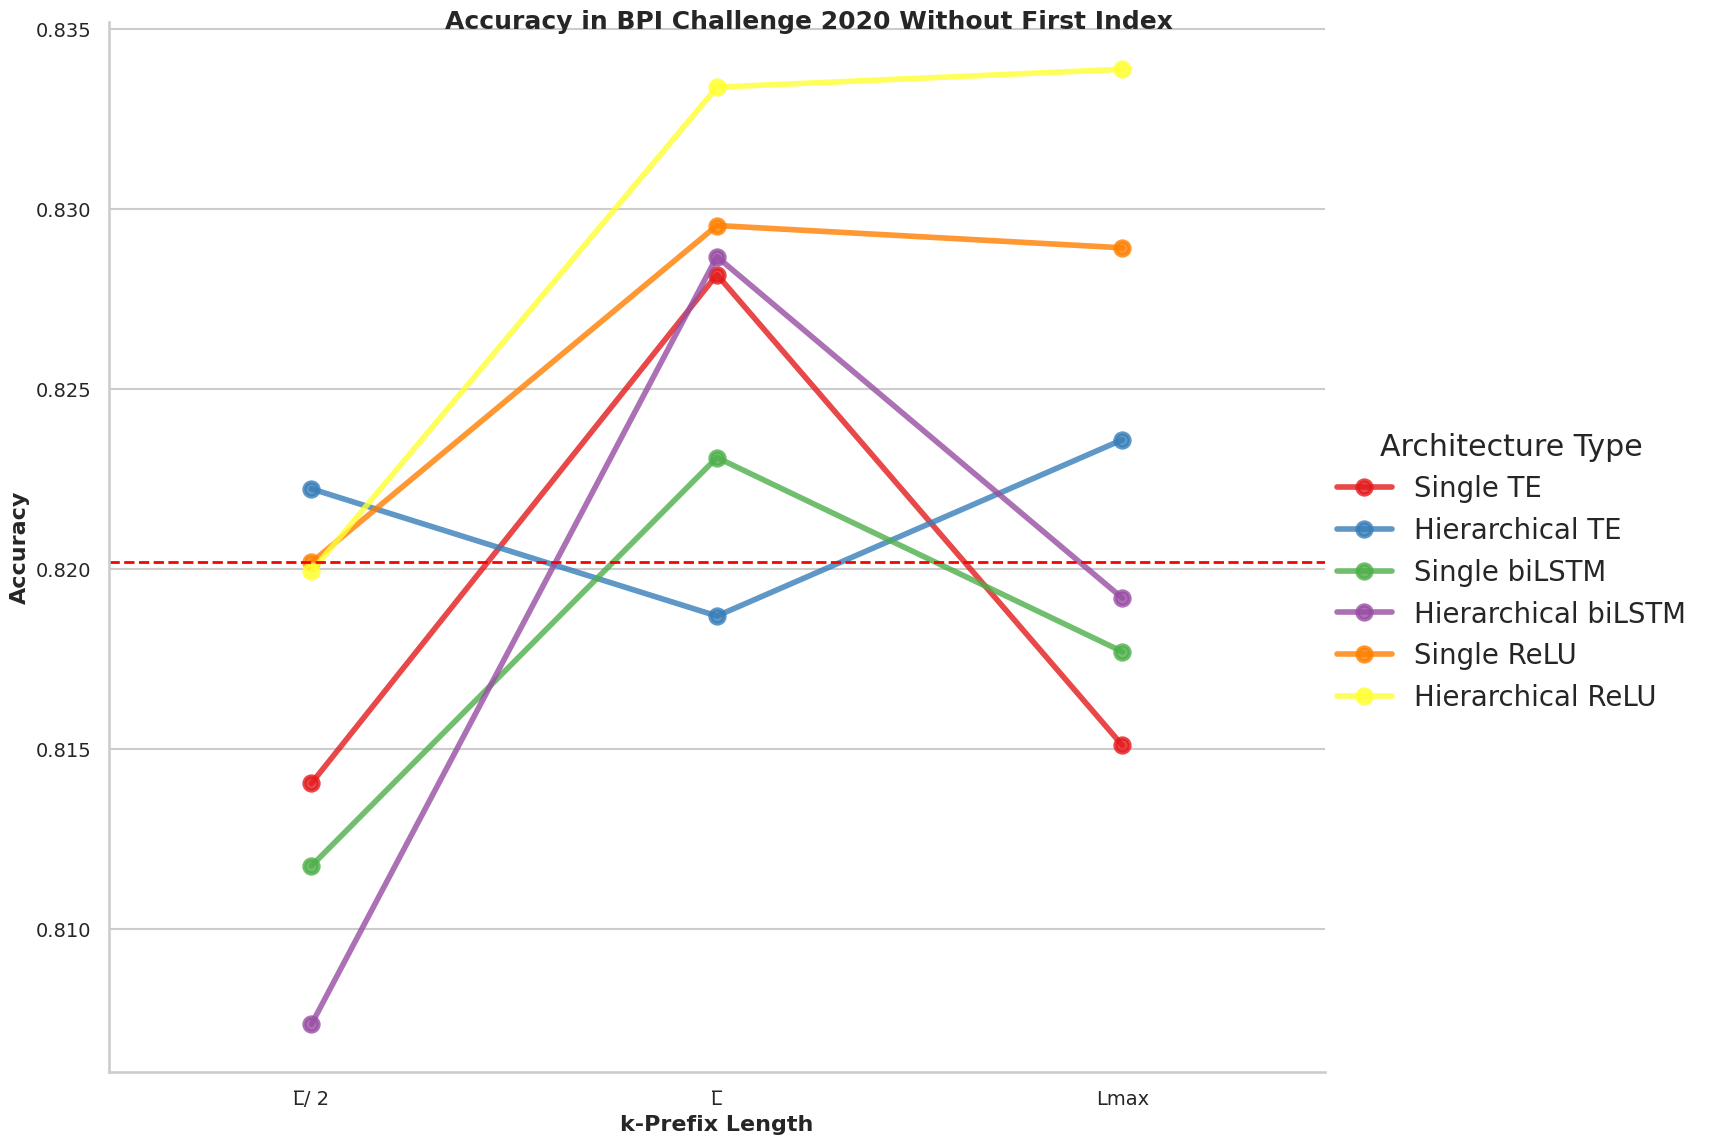

Source data for this figure (header and first rows):
prefix_length, Architecture Type, count, mean, std, min, 25%, 50%, 75%, max
0, Hierarchical ReLU, 1.0, 0.7718, , 0.7718, 0.7718, 0.7718, 0.7718, 0.7718
0, Hierarchical TE, 1.0, 0.7688, , 0.7688, 0.7688, 0.7688, 0.7688, 0.7688
0, Hierarchical biLSTM, 1.0, 0.7803, , 0.7803, 0.7803, 0.7803, 0.7803, 0.7803
0, Single ReLU, 1.0, 0.7708, , 0.7708, 0.7708, 0.7708, 0.7708, 0.7708
0, Single TE, 1.0, 0.7722, , 0.7722, 0.7722, 0.7722, 0.7722, 0.7722
0, Single biLSTM, 1.0, 0.7703, , 0.7703, 0.7703, 0.7703, 0.7703, 0.7703
Lmax, Hierarchical ReLU, 1.0, 0.8339, , 0.8339, 0.8339, 0.8339, 0.8339, 0.8339
Lmax, Hierarchical TE, 1.0, 0.8236, , 0.8236, 0.8236, 0.8236, 0.8236, 0.8236
Lmax, Hierarchical biLSTM, 1.0, 0.8192, , 0.8192, 0.8192, 0.8192, 0.8192, 0.8192
Lmax, Single ReLU, 1.0, 0.8289, , 0.8289, 0.8289, 0.8289, 0.8289, 0.8289
Lmax, Single TE, 1.0, 0.8151, , 0.8151, 0.8151, 0.8151, 0.8151, 0.8151
Lmax, Single biLSTM, 1.0, 0.8177, , 0.8177, 0.8177, 0.8177, 0.8177, 0.8177
L̅, Hierarchical ReLU, 1.0, 0.8334, , 0.8334, 0.8334, 0.8334, 0.8334, 0.8334
L̅, Hierarchical TE, 1.0, 0.8187, , 0.8187, 0.8187, 0.8187, 0.8187, 0.8187
L̅, Hierarchical biLSTM, 1.0, 0.8287, , 0.8287, 0.8287, 0.8287, 0.8287, 0.8287
L̅, Single ReLU, 1.0, 0.8295, , 0.8295, 0.8295, 0.8295, 0.8295, 0.8295
L̅, Single TE, 1.0, 0.8282, , 0.8282, 0.8282, 0.8282, 0.8282, 0.8282
L̅, Single biLSTM, 1.0, 0.8231, , 0.8231, 0.8231, 0.8231, 0.8231, 0.8231
L̅/ 2, Hierarchical ReLU, 1.0, 0.8199, , 0.8199, 0.8199, 0.8199, 0.8199, 0.8199
L̅/ 2, Hierarchical TE, 1.0, 0.8222, , 0.8222, 0.8222, 0.8222, 0.8222, 0.8222
L̅/ 2, Hierarchical biLSTM, 1.0, 0.8074, , 0.8074, 0.8074, 0.8074, 0.8074, 0.8074
L̅/ 2, Single ReLU, 1.0, 0.8202, , 0.8202, 0.8202, 0.8202, 0.8202, 0.8202
L̅/ 2, Single TE, 1.0, 0.814, , 0.814, 0.814, 0.814, 0.814, 0.814
L̅/ 2, Single biLSTM, 1.0, 0.8118, , 0.8118, 0.8118, 0.8118, 0.8118, 0.8118
